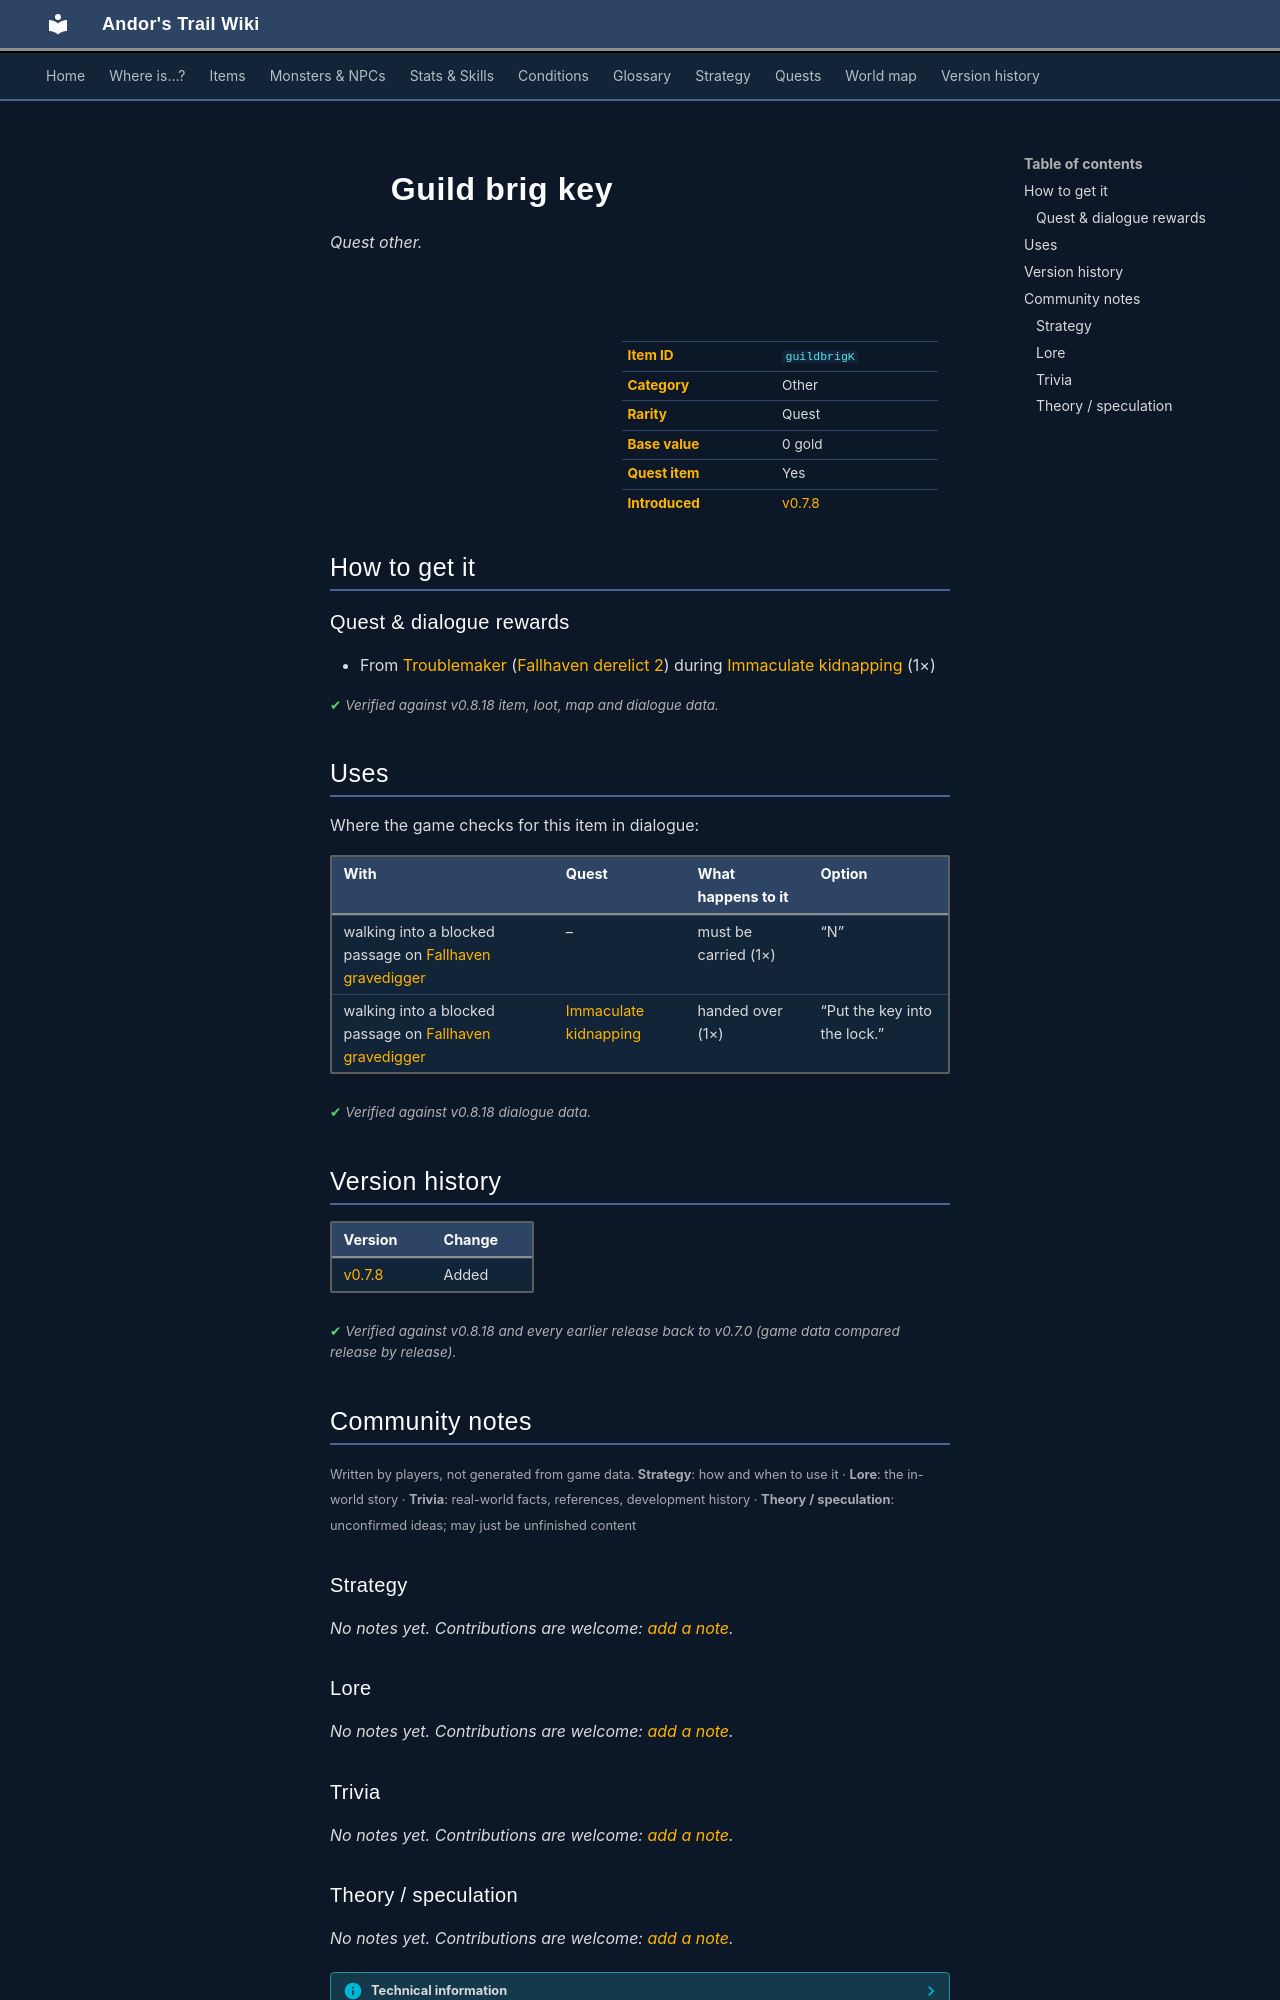

repository: asdfghjkl628/Andor-s-Trail-Wikiiii · page: items/guildbrigK/index.html · generator: mkdocs

---
description: "Guild brig key is a quest other in Andor's Trail. How to get it: quests and dialogue."
---

# ![](../assets/icons/items/items_misc_21.png){ .sprite } Guild brig key

*Quest other.*

<div class="infobox" markdown>

<p class="ib-img"><img class="sprite" src="../../assets/icons/items/items_misc_21.png" alt=""></p>

| | |
|---|---|
| **Item ID** | `guildbrigK` |
| **Category** | Other |
| **Rarity** | Quest |
| **Base value** | 0 gold |
| **Quest item** | Yes |
| **Introduced** | [v0.7.8](../versions/0.7.8.md) |

</div>

## How to get it

### Quest & dialogue rewards

- From [Troublemaker](../monsters/troublemaker.md) ([Fallhaven derelict 2](../maps/fallhaven_derelict2.md)) during [Immaculate kidnapping](../quests/Thieves02.md#stage-45) (1×)


<p class="verified">Verified against v0.8.18 item, loot, map and dialogue data.</p>

## Uses

Where the game checks for this item in dialogue:

| With | Quest | What happens to it | Option |
|---|---|---|---|
| walking into a blocked passage on [Fallhaven gravedigger](../maps/fallhaven_gravedigger.md) | – | must be carried (1×) | “N” |
| walking into a blocked passage on [Fallhaven gravedigger](../maps/fallhaven_gravedigger.md) | [Immaculate kidnapping](../quests/Thieves02.md#stage-50) | handed over (1×) | “Put the key into the lock.” |

<p class="verified">Verified against v0.8.18 dialogue data.</p>


## Version history

| Version | Change |
|---|---|
| [v0.7.8](../versions/0.7.8.md) | Added |

<p class="verified">Verified against v0.8.18 and every earlier release back to v0.7.0 (game data compared release by release).</p>


## Community notes

<small>Written by players, not generated from game data. **Strategy**: how and when to use it · **Lore**: the in-world story · **Trivia**: real-world facts, references, development history · **Theory / speculation**: unconfirmed ideas; may just be unfinished content</small>

### Strategy

*No notes yet. Contributions are welcome: [add a note](https://github.com/asdfghjkl628/Andor-s-Trail-Wikiiii/new/main/notes/items?filename=guildbrigK.md&value=%23%23%20Strategy%0A%0A%3C%21--%20how%20and%20when%20to%20use%20it%20--%3E%0A%0A%23%23%20Lore%0A%0A%3C%21--%20the%20in-world%20story%20--%3E%0A%0A%23%23%20Trivia%0A%0A%3C%21--%20real-world%20facts%2C%20references%2C%20development%20history%20--%3E%0A%0A%23%23%20Theory%20/%20speculation%0A%0A%3C%21--%20unconfirmed%20ideas%3B%20may%20just%20be%20unfinished%20content%20--%3E%0A).*

### Lore

*No notes yet. Contributions are welcome: [add a note](https://github.com/asdfghjkl628/Andor-s-Trail-Wikiiii/new/main/notes/items?filename=guildbrigK.md&value=%23%23%20Strategy%0A%0A%3C%21--%20how%20and%20when%20to%20use%20it%20--%3E%0A%0A%23%23%20Lore%0A%0A%3C%21--%20the%20in-world%20story%20--%3E%0A%0A%23%23%20Trivia%0A%0A%3C%21--%20real-world%20facts%2C%20references%2C%20development%20history%20--%3E%0A%0A%23%23%20Theory%20/%20speculation%0A%0A%3C%21--%20unconfirmed%20ideas%3B%20may%20just%20be%20unfinished%20content%20--%3E%0A).*

### Trivia

*No notes yet. Contributions are welcome: [add a note](https://github.com/asdfghjkl628/Andor-s-Trail-Wikiiii/new/main/notes/items?filename=guildbrigK.md&value=%23%23%20Strategy%0A%0A%3C%21--%20how%20and%20when%20to%20use%20it%20--%3E%0A%0A%23%23%20Lore%0A%0A%3C%21--%20the%20in-world%20story%20--%3E%0A%0A%23%23%20Trivia%0A%0A%3C%21--%20real-world%20facts%2C%20references%2C%20development%20history%20--%3E%0A%0A%23%23%20Theory%20/%20speculation%0A%0A%3C%21--%20unconfirmed%20ideas%3B%20may%20just%20be%20unfinished%20content%20--%3E%0A).*
